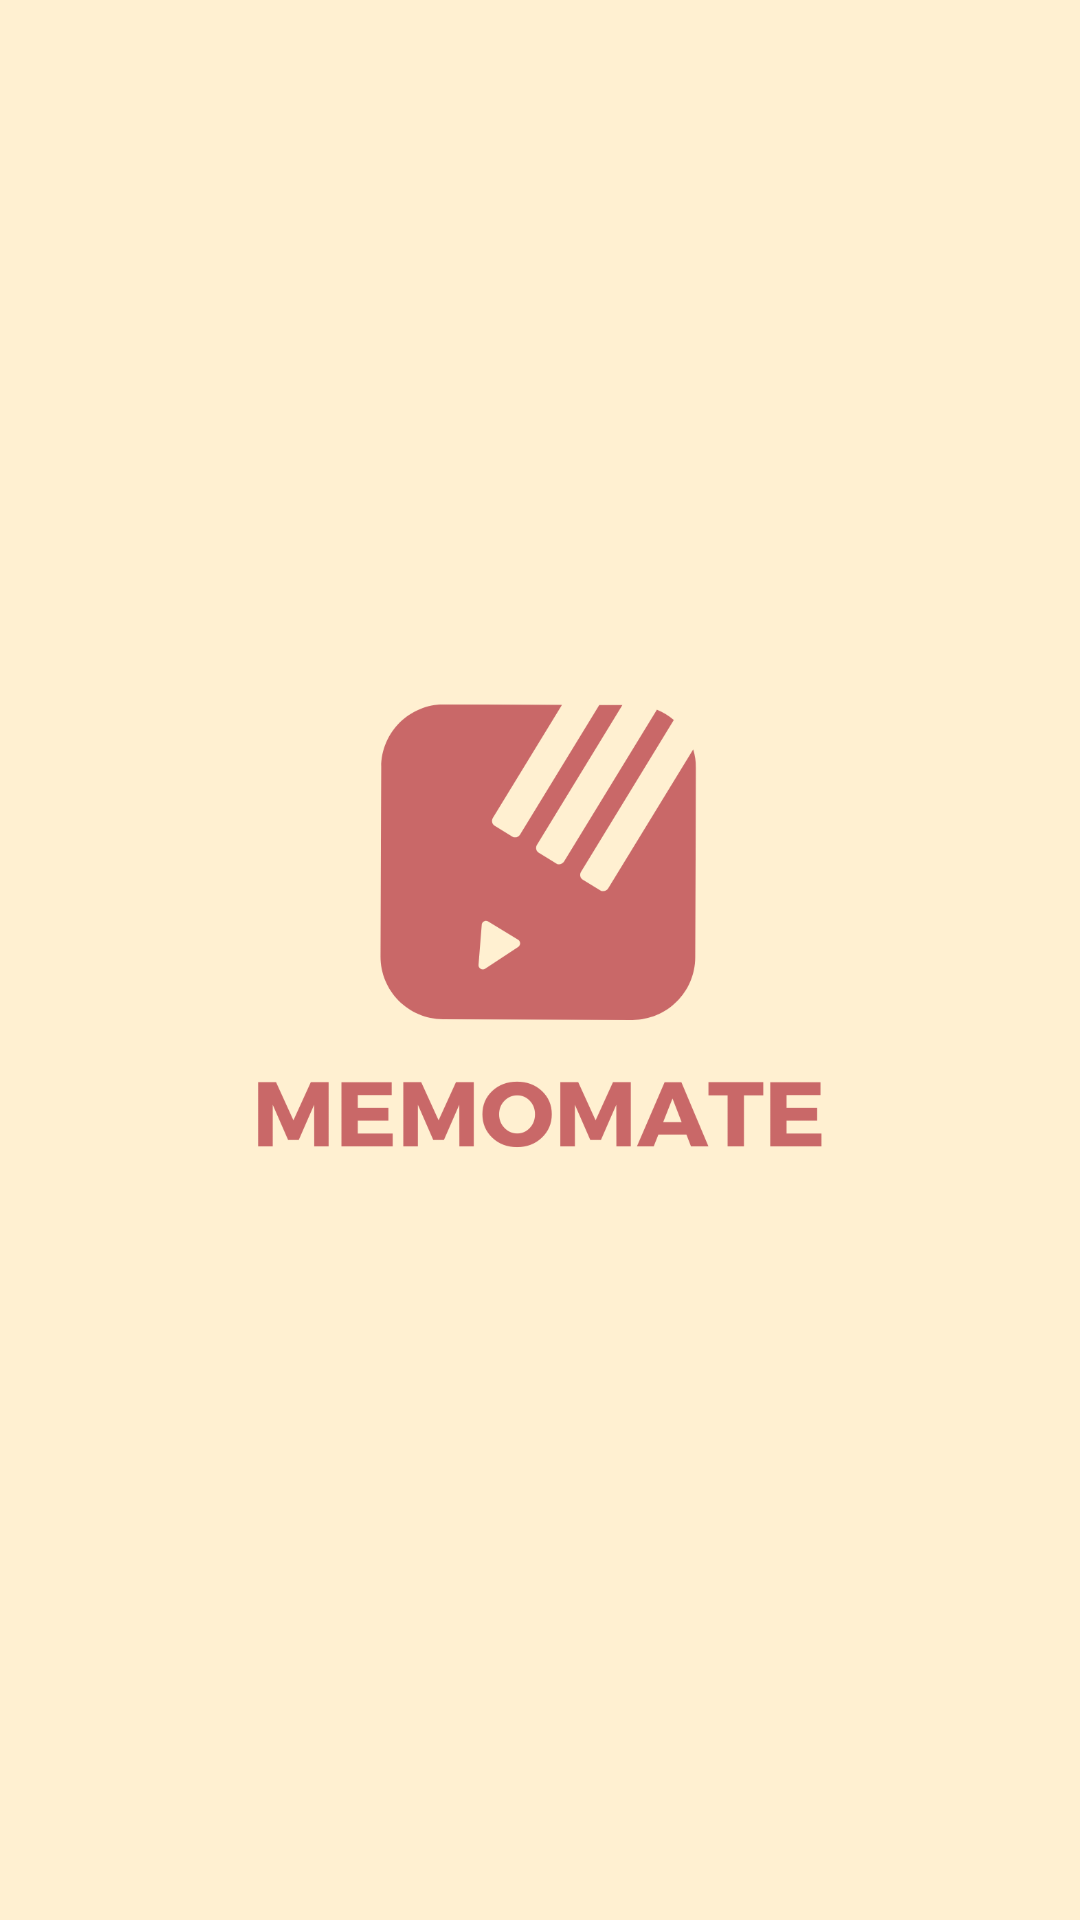

Here is an Android app screen rendered from its layout file. Give the layout XML and the strings, colors and styles it references.
<!-- AndroidManifest.xml: application theme Theme.TaskManagerAppWithAlarmReminder -->
<!-- res/layout/activity_landing.xml -->
<?xml version="1.0" encoding="utf-8"?>
<androidx.constraintlayout.widget.ConstraintLayout xmlns:android="http://schemas.android.com/apk/res/android"
    xmlns:app="http://schemas.android.com/apk/res-auto"
    xmlns:tools="http://schemas.android.com/tools"
    android:layout_width="match_parent"
    android:layout_height="match_parent"
    android:background="#FFF0D1"
    android:backgroundTint="#FFF0D1"
    tools:context=".Landing">

    <ImageView
        android:id="@+id/imageView"
        android:layout_width="358dp"
        android:layout_height="459dp"
        android:src="@drawable/logo"
        app:layout_constraintBottom_toBottomOf="parent"
        app:layout_constraintEnd_toEndOf="parent"
        app:layout_constraintStart_toStartOf="parent"
        app:layout_constraintTop_toTopOf="parent"
        tools:srcCompat="@drawable/logo" />


</androidx.constraintlayout.widget.ConstraintLayout>
<!-- resources referenced by this layout -->
<resources>
  <!-- drawable logo: png bitmap (drawable, 39344 bytes) -->
  <style name="Theme.TaskManagerAppWithAlarmReminder" parent="Base.Theme.TaskManagerAppWithAlarmReminder" />
  <style name="Base.Theme.TaskManagerAppWithAlarmReminder" parent="Theme.Material3.DayNight.NoActionBar">
          
          <item name="colorOnSecondary">@color/primary_color</item>
  
          <item name="android:forceDarkAllowed" tools:targetApi="q">false</item>
  
          <item name="android:statusBarColor" tools:targetApi="l">@color/primary_color</item>
      </style>
  <color name="primary_color">#664343</color>
</resources>
